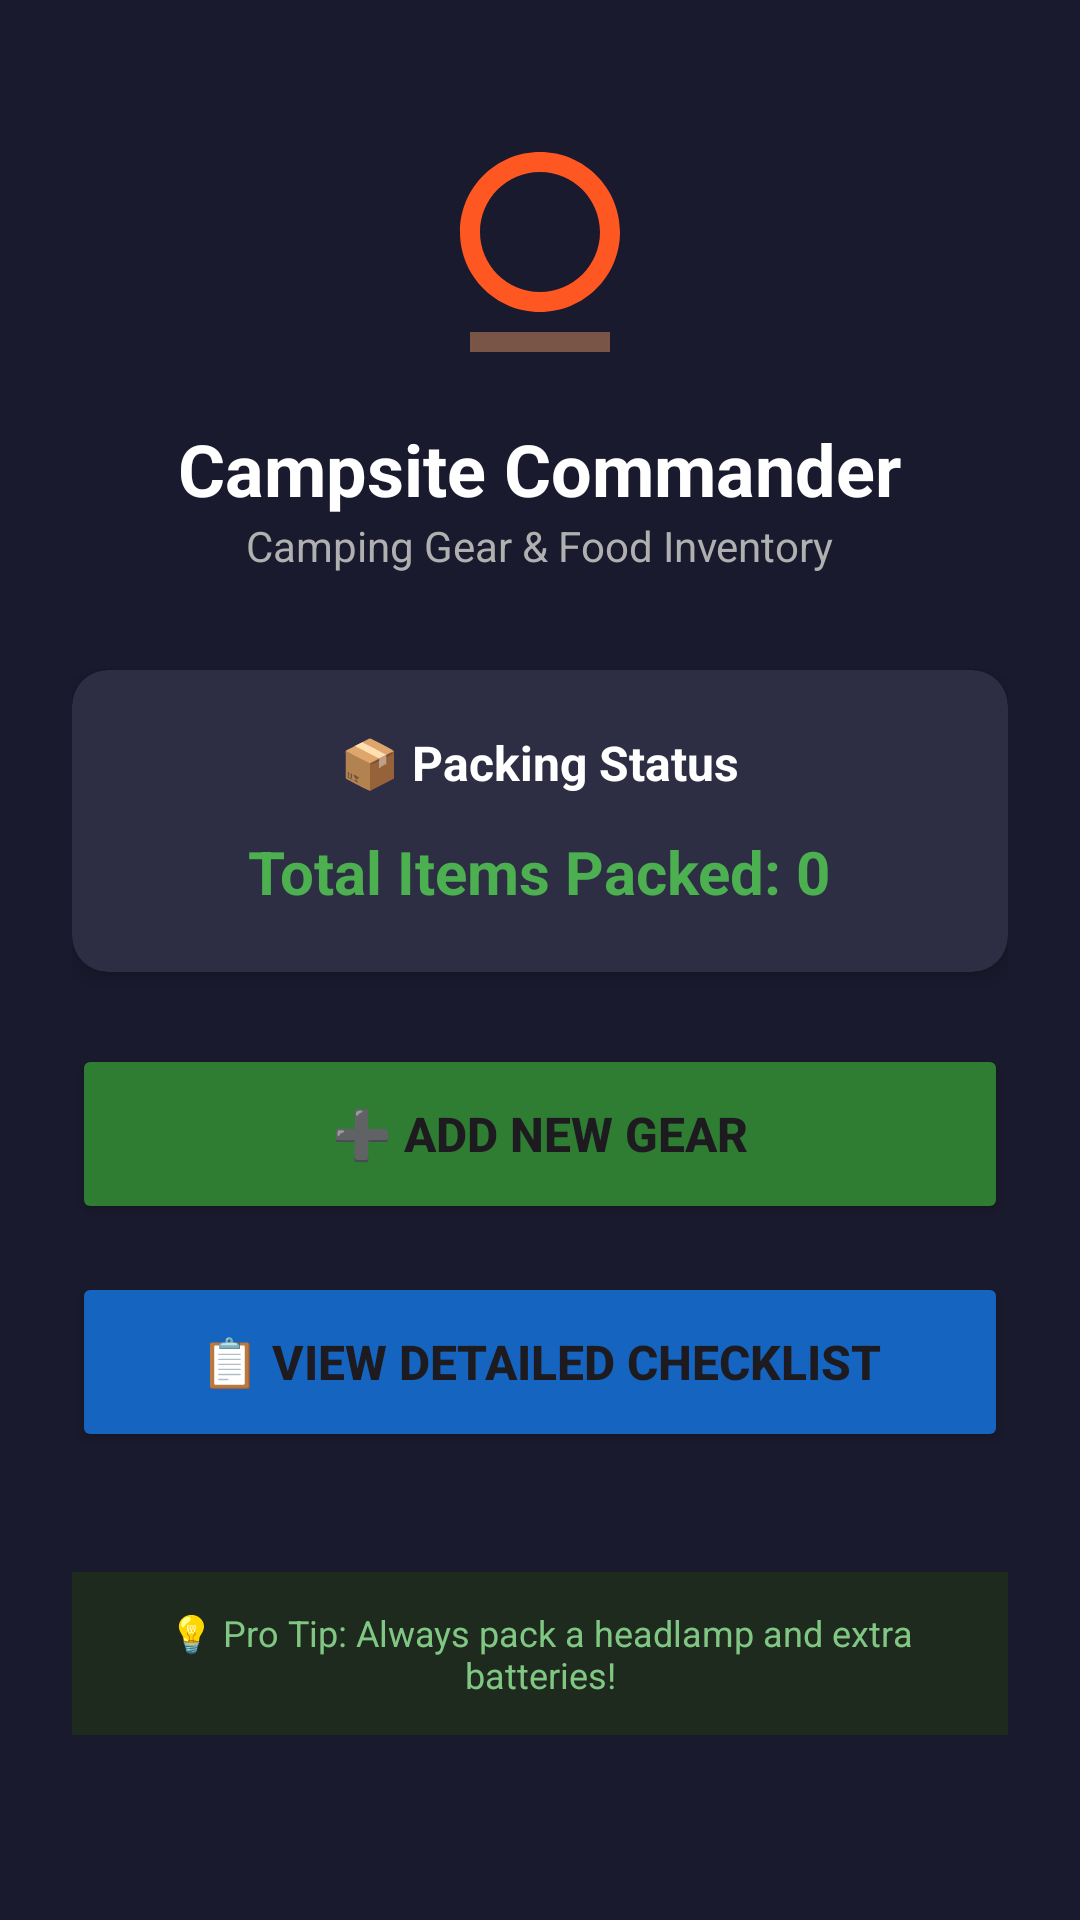

Produce the Android XML layout that renders to this screen, including the resource entries it uses.
<!-- AndroidManifest.xml: application theme Theme.ImadExamReal -->
<!-- res/layout/activity_main.xml -->
<?xml version="1.0" encoding="utf-8"?>
<ScrollView xmlns:android="http://schemas.android.com/apk/res/android"
    xmlns:app="http://schemas.android.com/apk/res-auto"
    android:layout_width="match_parent"
    android:layout_height="match_parent"
    android:background="@color/dark_background">

    <LinearLayout
        android:layout_width="match_parent"
        android:layout_height="wrap_content"
        android:orientation="vertical"
        android:padding="24dp"
        android:gravity="center_horizontal">

        
        <ImageView
            android:layout_width="80dp"
            android:layout_height="80dp"
            android:src="@drawable/ic_campfire"
            android:layout_marginTop="20dp"
            android:contentDescription="Campsite Commander Logo" />

        <TextView
            android:layout_width="wrap_content"
            android:layout_height="wrap_content"
            android:text="Campsite Commander"
            android:textSize="24sp"
            android:textStyle="bold"
            android:textColor="@color/primary_text"
            android:layout_marginTop="16dp" />

        <TextView
            android:layout_width="wrap_content"
            android:layout_height="wrap_content"
            android:text="Camping Gear &amp; Food Inventory"
            android:textSize="14sp"
            android:textColor="@color/secondary_text"
            android:layout_marginBottom="32dp" />

        
        <androidx.cardview.widget.CardView
            android:layout_width="match_parent"
            android:layout_height="wrap_content"
            android:layout_marginBottom="24dp"
            app:cardBackgroundColor="@color/card_dark"
            app:cardCornerRadius="12dp"
            app:cardElevation="4dp">

            <LinearLayout
                android:layout_width="match_parent"
                android:layout_height="wrap_content"
                android:orientation="vertical"
                android:padding="20dp"
                android:gravity="center">

                <TextView
                    android:layout_width="wrap_content"
                    android:layout_height="wrap_content"
                    android:text="📦 Packing Status"
                    android:textSize="16sp"
                    android:textColor="@color/primary_text"
                    android:textStyle="bold" />

                <TextView
                    android:id="@+id/tvTotalItems"
                    android:layout_width="wrap_content"
                    android:layout_height="wrap_content"
                    android:text="Total Items Packed: 0"
                    android:textSize="20sp"
                    android:textColor="@color/accent_green"
                    android:textStyle="bold"
                    android:layout_marginTop="12dp" />

            </LinearLayout>

        </androidx.cardview.widget.CardView>

        
        <Button
            android:id="@+id/btnAddGear"
            android:layout_width="match_parent"
            android:layout_height="60dp"
            android:text="➕ Add New Gear"
            android:textSize="16sp"
            android:textStyle="bold"
            android:backgroundTint="@color/button_primary"
            android:layout_marginBottom="16dp" />

        <Button
            android:id="@+id/btnViewDetails"
            android:layout_width="match_parent"
            android:layout_height="60dp"
            android:text="📋 View Detailed Checklist"
            android:textSize="16sp"
            android:textStyle="bold"
            android:backgroundTint="@color/button_secondary"
            android:layout_marginBottom="24dp" />

        
        <TextView
            android:layout_width="match_parent"
            android:layout_height="wrap_content"
            android:text="💡 Pro Tip: Always pack a headlamp and extra batteries!"
            android:textSize="12sp"
            android:textColor="@color/tip_green"
            android:gravity="center"
            android:padding="12dp"
            android:background="@color/tip_background"
            android:layout_marginTop="16dp" />

    </LinearLayout>

</ScrollView>
<!-- resources referenced by this layout -->
<resources>
  <color name="accent_green">#4caf50</color>
  <color name="button_primary">#2e7d32</color>
  <color name="button_secondary">#1565c0</color>
  <color name="card_dark">#2d2d44</color>
  <color name="dark_background">#1a1a2e</color>
  <color name="primary_text">#ffffff</color>
  <color name="secondary_text">#b0b0b0</color>
  <color name="tip_background">#1e2a1e</color>
  <color name="tip_green">#81c784</color>
  <!-- drawable ic_campfire (drawable) -->
  <vector xmlns:android="http://schemas.android.com/apk/res/android"
      android:width="24dp"
      android:height="24dp"
      android:viewportWidth="24"
      android:viewportHeight="24">
      <path
          android:fillColor="#FF5722"
          android:pathData="M12,18c-4.42,0 -8,-3.58 -8,-8s3.58,-8 8,-8s8,3.58 8,8S16.42,18 12,18zM12,4c-3.31,0 -6,2.69 -6,6s2.69,6 6,6s6,-2.69 6,-6S15.31,4 12,4z"/>
      <path
          android:fillColor="#795548"
          android:pathData="M5,20l14,0l0,2l-14,0z"/>
  </vector>
  <style name="Theme.ImadExamReal" parent="Base.Theme.ImadExamReal" />
  <style name="Base.Theme.ImadExamReal" parent="Theme.Material3.DayNight.NoActionBar">
          
          
      </style>
</resources>
